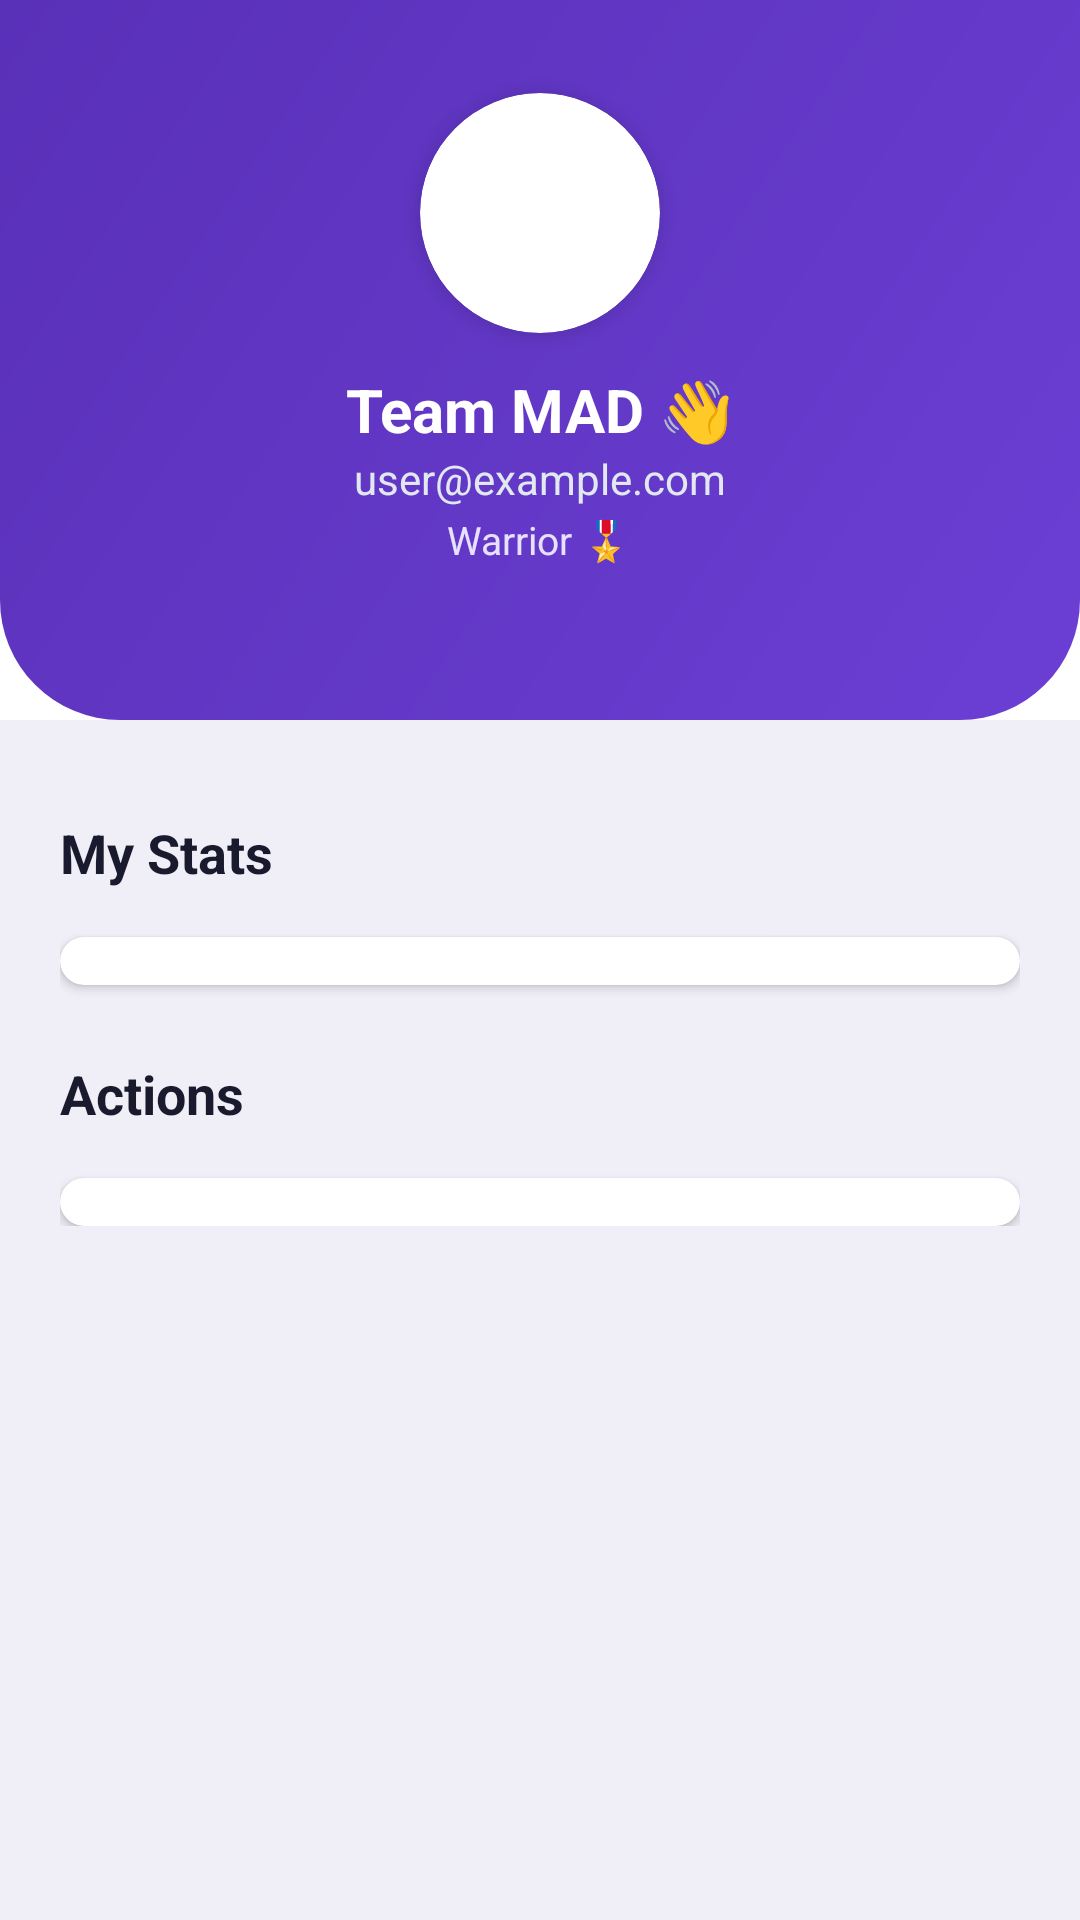

The Android layout XML behind this screen, and the referenced resources:
<!-- AndroidManifest.xml: application theme Theme.MyApplication -->
<!-- res/layout/fragment_profile.xml -->
<?xml version="1.0" encoding="utf-8"?>
<androidx.coordinatorlayout.widget.CoordinatorLayout
    xmlns:android="http://schemas.android.com/apk/res/android"
    xmlns:app="http://schemas.android.com/apk/res-auto"
    xmlns:tools="http://schemas.android.com/tools"
    android:layout_width="match_parent"
    android:layout_height="match_parent"
    android:background="@color/bg_light">

    <androidx.core.widget.NestedScrollView
        android:layout_width="match_parent"
        android:layout_height="match_parent"
        android:fillViewport="true"
        android:clipToPadding="false"
        android:paddingBottom="80dp">

        <androidx.constraintlayout.widget.ConstraintLayout
            android:layout_width="match_parent"
            android:layout_height="wrap_content">

            
            <androidx.cardview.widget.CardView
                android:id="@+id/header_card"
                android:layout_width="0dp"
                android:layout_height="240dp"
                app:cardElevation="0dp"
                app:cardPreventCornerOverlap="false"
                app:cardCornerRadius="0dp"
                app:layout_constraintTop_toTopOf="parent"
                app:layout_constraintStart_toStartOf="parent"
                app:layout_constraintEnd_toEndOf="parent">
                <View
                    android:layout_width="match_parent"
                    android:layout_height="match_parent"
                    android:background="@drawable/bg_header_gradient" />
                <LinearLayout
                    android:layout_width="match_parent"
                    android:layout_height="match_parent"
                    android:orientation="vertical"
                    android:gravity="center"
                    android:paddingBottom="20dp">
                    <androidx.cardview.widget.CardView
                        android:layout_width="80dp"
                        android:layout_height="80dp"
                        app:cardCornerRadius="40dp"
                        app:cardElevation="4dp"
                        app:cardBackgroundColor="@color/bg_white">
                        <ImageView
                            android:layout_width="match_parent"
                            android:layout_height="match_parent"
                            android:src="@drawable/ic_nav_profile"
                            android:scaleType="centerInside"
                            android:padding="18dp"
                            app:tint="@color/purple_primary" />
                    </androidx.cardview.widget.CardView>
                    <TextView
                        android:id="@+id/tv_profile_name"
                        android:layout_width="wrap_content"
                        android:layout_height="wrap_content"
                        android:layout_marginTop="12dp"
                        android:text="@string/user_name_default"
                        android:textColor="@android:color/white"
                        android:textSize="20sp"
                        android:textStyle="bold" />
                    <TextView
                        android:id="@+id/tv_email"
                        android:layout_width="wrap_content"
                        android:layout_height="wrap_content"
                        android:text="user@example.com"
                        android:textColor="#E2E8F0"
                        android:textSize="14sp" />
                    <TextView
                        android:id="@+id/tv_profile_rank"
                        android:layout_width="wrap_content"
                        android:layout_height="wrap_content"
                        android:text="Warrior 🎖️"
                        android:textColor="@color/purple_light"
                        android:textSize="13sp"
                        android:layout_marginTop="2dp" />
                </LinearLayout>
            </androidx.cardview.widget.CardView>

            
            <LinearLayout
                android:id="@+id/content_container"
                android:layout_width="match_parent"
                android:layout_height="wrap_content"
                android:orientation="vertical"
                android:padding="20dp"
                app:layout_constraintTop_toBottomOf="@id/header_card">

                <TextView
                    android:layout_width="wrap_content"
                    android:layout_height="wrap_content"
                    android:text="My Stats"
                    android:textColor="@color/text_dark"
                    android:textSize="18sp"
                    android:textStyle="bold"
                    android:layout_marginTop="12dp" />

                <androidx.cardview.widget.CardView
                    android:layout_width="match_parent"
                    android:layout_height="wrap_content"
                    android:layout_marginTop="16dp"
                    app:cardCornerRadius="16dp"
                    app:cardElevation="2dp"
                    app:cardBackgroundColor="@color/bg_white">
                    <LinearLayout
                        android:id="@+id/stats_container"
                        android:layout_width="match_parent"
                        android:layout_height="wrap_content"
                        android:orientation="vertical"
                        android:padding="8dp" />
                </androidx.cardview.widget.CardView>

                <TextView
                    android:layout_width="wrap_content"
                    android:layout_height="wrap_content"
                    android:text="Actions"
                    android:textColor="@color/text_dark"
                    android:textSize="18sp"
                    android:textStyle="bold"
                    android:layout_marginTop="24dp" />

                <androidx.cardview.widget.CardView
                    android:layout_width="match_parent"
                    android:layout_height="wrap_content"
                    android:layout_marginTop="16dp"
                    app:cardCornerRadius="16dp"
                    app:cardElevation="2dp"
                    app:cardBackgroundColor="@color/bg_white">
                    <LinearLayout
                        android:id="@+id/actions_container"
                        android:layout_width="match_parent"
                        android:layout_height="wrap_content"
                        android:orientation="vertical"
                        android:padding="8dp" />
                </androidx.cardview.widget.CardView>

            </LinearLayout>
        </androidx.constraintlayout.widget.ConstraintLayout>
    </androidx.core.widget.NestedScrollView>

</androidx.coordinatorlayout.widget.CoordinatorLayout>
<!-- resources referenced by this layout -->
<resources>
  <color name="bg_light">#F0EFF8</color>
  <color name="bg_white">#FFFFFF</color>
  <color name="purple_light">#E8E0FF</color>
  <color name="purple_primary">#6B3FD4</color>
  <color name="text_dark">#1A1A2E</color>
  <!-- drawable bg_header_gradient (drawable) -->
  <?xml version="1.0" encoding="utf-8"?>
  <shape xmlns:android="http://schemas.android.com/apk/res/android">
      <gradient
          android:startColor="@color/purple_primary"
          android:endColor="@color/purple_dark"
          android:angle="135" />
      <corners
          android:bottomLeftRadius="40dp"
          android:bottomRightRadius="40dp" />
  </shape>
  <string name="user_name_default">Team MAD 👋</string>
  <style name="Theme.MyApplication" parent="Theme.MaterialComponents.DayNight.NoActionBar">
          <item name="colorPrimary">@color/purple_primary</item>
          <item name="colorPrimaryVariant">@color/purple_dark</item>
          <item name="colorOnPrimary">@android:color/white</item>
          <item name="android:windowBackground">@color/bg_light</item>
          <item name="android:statusBarColor">@android:color/transparent</item>
          <item name="android:windowLightStatusBar">true</item>
  
          <item name="passwordToggleTint">@color/text_secondary</item>
  
          
          <item name="colorSurface">@color/bg_white</item>
          <item name="colorOnSurface">@color/text_dark</item>
          <item name="android:textColorPrimary">@color/text_dark</item>
          <item name="android:textColorSecondary">@color/text_secondary</item>
      </style>
  <color name="purple_dark">#5930B8</color>
  <color name="text_secondary">#9E9EB3</color>
</resources>
